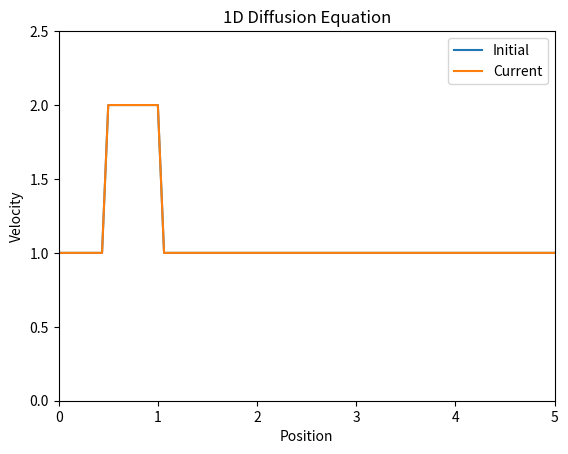

Source code (Python): (Note: this script raises an exception after producing the figure.)
import matplotlib.pyplot as plt
import numpy as np
from matplotlib.animation import FuncAnimation, PillowWriter

# Declaring variables
l = 5  # Total length of the domain
nx = 81  # Number of grid points
dx = l / (nx - 1)  # Distance between each grid point
nt = 200  # Number of time steps
nu = 0.2  # Diffusion coefficient / Kinematic viscosity
disturbance_amplitude = 2  # Amplitude of the initial disturbance

# Calculate time step size using the stability criterion for diffusion
sigma = 0.2
dt = sigma * dx**2 / nu  # Time step size

# Initialize the velocity field u
u = np.ones(nx)
u[int(0.5 / dx) : int(1 / dx + 1)] = disturbance_amplitude  # Initial disturbance
initial_u = u.copy()  # Copy of the initial condition for plotting
un = np.ones(nx)  # Array to store the updated velocity field

# Set up the figure and axis for plotting
fig, ax = plt.subplots()
x = np.linspace(0, l, nx)  # Spatial grid
(line1,) = ax.plot(x, initial_u, label="Initial")  # Plot initial condition
(line2,) = ax.plot(x, u, label="Current")  # Plot current velocity field
ax.set_title("1D Diffusion Equation")  # Plot title
ax.set_xlabel("Position")  # X-axis label
ax.set_ylabel("Velocity")  # Y-axis label
ax.set_xlim(0, l)  # Set X-axis limits
ax.set_ylim(0, 2.5)  # Set Y-axis limits
ax.legend()  # Add legend

# Update function for animation
def update(frame):
    global u, un
    un = u.copy()  # Copy the current velocity field
    # Apply the finite difference method to update the velocity field (diffusion term)
    u[1 : nx - 1] = u[1:nx-1] + (nu * dt / dx**2 * (un[2:nx] - 2 * un[1:nx-1] + un[0:nx-2]))
    
    line2.set_ydata(u)  # Update the plot with the new velocity field
    ax.set_title(f'1D Diffusion Equation (Frame {frame})')  # Update the plot title with the current frame number
    return (line2,)

# Create the animation
ani = FuncAnimation(fig, update, frames=nt)
writer = PillowWriter(fps=20)  # Set frames per second for the animation
ani.save("./outputs/1D_Diffusion.gif", writer=writer)  # Save the animation as a GIF
plt.show()  # Show the plot
